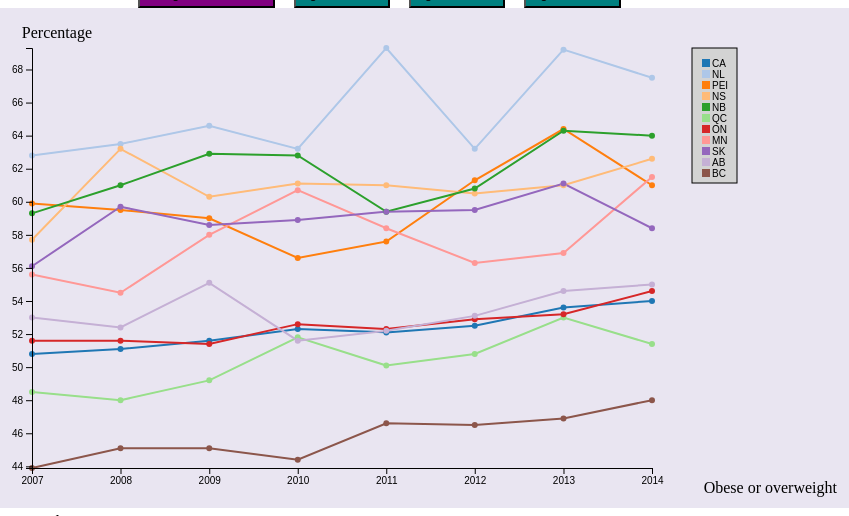
D3 v4 page, settled after 480 driven frames (8 s of simulated time); the page loaded 1 data file(s).


// ── obesityLevels.js
//Width and height
var w = 1000;
var h = 500;
var padding = 40;
var bool = false;

var dataset, nestedData, xScale, yScale, xAxis, yAxis; //Empty, for now

//For converting strings to Dates
var parseTime = d3.timeParse("%Y");

//For converting Dates to strings
var formatTime = d3.timeFormat("%b %e");

//Function for converting CSV values from strings to Dates and numbers
var rowConverter = function (d) {
  return {
    symbol: d.symbol,
    when: parseTime(d.date),
    level: parseFloat(d.level),
	level2: parseFloat(d.level4),
    level3: parseFloat(d.level3),
    level4: parseFloat(d.level4),
    male: parseFloat(d.male),
    female: parseFloat(d.female),
    maleCategory2: parseFloat(d.maleCategory2),
    femaleCategory2: parseFloat(d.femaleCategory2),
    maleCategory3: parseFloat(d.maleCategory3),
    femaleCategory3: parseFloat(d.femaleCategory3),
	maleCategory4: parseFloat(d.maleCategory4),
	femaleCategory4: parseFloat(d.femaleCategory4),
  };
};

var svg;
//New
var lineGen = d3
  .line()
  .x(function (d) {
    return xScale(d.when);
  })
  .y(function (d) {
    return yScale(d.level);
  });
// Note an ordinal scale can have an implicit domain
var symbolScale = d3.scaleOrdinal(d3.symbols);

var colorScale = d3.scaleOrdinal(d3.schemeCategory20);

//Load in the data for all ages 12 and over
d3.csv("cansim.csv", rowConverter, function (data) {
  nestedData = d3
    .nest()
    .key(function (d) {
      return d.symbol;
    })
    .entries(data);

  //Copy data into global dataset
  dataset = data;

  //Create scale functions
  xScale = d3
    .scaleTime()
    .domain(
      d3.extent(dataset, function (d) {
        return d.when;
      })
    )
    .range([padding, w - padding - 300]);

  yScale = d3
    .scaleLinear()
    .domain(
      d3.extent(dataset, function (d) {
        return d.level;
      })
    )
    .range([h - padding, padding]);

  //Define X axis
  xAxis = d3.axisBottom().scale(xScale);

  //Define Y axis
  yAxis = d3.axisLeft().scale(yScale);

  lineGen = d3
    .line()
    .x(function (d) {
      return xScale(d.when);
    })
    .y(function (d) {
      return yScale(d.level);
    });

  lineGen2 = d3
    .line()
    .x(function (d) {
      return xScale(d.when);
    })
    .y(function (d) {
      return yScale(d.level2);
    });

  lineGen3 = d3
    .line()
    .x(function (d) {
      return xScale(d.when);
    })
    .y(function (d) {
      return yScale(d.level3);
    });

    lineGen4 = d3
    .line()
    .x(function (d) {
      return xScale(d.when);
    })
    .y(function (d) {
      return yScale(d.level4);
    });

  //Create SVG element
  svg = d3.select("#graph").append("svg").attr("width", w).attr("height", h);

  svg
    .selectAll("path")
    .data(nestedData)
    .enter()
    .append("path")

    .attr("class", "line")

    .style("stroke", function (d) {
      return colorScale(d.key);
    })
    .attr("d", function (d) {
      return lineGen(d.values);
    })
    .on("mouseover", function (d) {
      d3.select(this).style("stroke-width", "6px");

      var circleUnderMouse = this;
      d3.selectAll("path")
        .transition()
        .style("opacity", function () {
          return this === circleUnderMouse ? 1.0 : 0.2;
        });
      d3.selectAll("circle").transition().style("opacity", 0.2);
    })
    .on("mouseout", function (d) {
      d3.select(this).style("stroke-width", "2px");

      d3.selectAll("path").transition().style("opacity", 1.0);
      d3.selectAll("circle").transition().style("opacity", 1.0);
    });
  //create circles
  svg
    .selectAll("circle")
    .data(data)
    .enter()
    .append("circle")
    .attr("fill", function (d) {
      return colorScale(d.symbol);
    })
    .attr("cx", function (d) {
      return xScale(d.when);
    })
    .attr("cy", function (d) {
      return yScale(d.level);
    })
    .attr("r", 3)
    .on("mouseover", function (d) {
      d3.select(this).attr("r", 5);

      //Get this bar's x/y values, then augment for the tooltip
      var xPosition = parseFloat(d3.select(this).attr("cx")) + 140;
      var yPosition = parseFloat(d3.select(this).attr("cy")) + 50;

      //Update the tooltip position and value
      d3.select("#tooltip")
        .style("left", xPosition + "px")
        .style("top", yPosition + "px")
        .select("#value")
        .html(
          "Percentage: " +
            d.level +
            "%" +
            "<br/>" +
            "Male: " +
            d.male +
            "%" +
            "<br/>" +
            "Female: " +
            d.female +
            "%" +
            "<br/>" +
            " Province: " +
            d.symbol +
            "<br/>" +
            "Year: "+
            d.date
        );

      //Show the tooltip
      d3.select("#tooltip").classed("hidden", false);
    })
    .on("mouseout", function () {
      d3.select(this).attr("r", 3);
      //Hide the tooltip
      d3.select("#tooltip").classed("hidden", true);
    });

  //Create X axis
  svg
    .append("g")
    .attr("class", "x axis")
    .attr("transform", "translate(0," + (h - padding) + ")")
    .call(xAxis);

  //Create Y axis
  svg
    .append("g")
    .attr("class", "y axis")
    .attr("transform", "translate(" + padding + ",0)")
    .call(yAxis);

  //add x axis title
  svg
    .append("text")
    .attr("class", "xAxis title")
    .attr("text-anchor", "end")
    .attr("x", w - 155)
    .attr("y", h - 15)
    .text("Obese or overweight");

  //add y axis title
  svg
    .append("text")
    .attr("class", "yAxis title")
    .attr("text-anchor", "end")
    .attr("x", w - 900)
    .attr("y", h - 470)
    .text("Percentage");

  // A simple legend based on an ordinal scale
  var legend = svg
    .append("g")
    .attr("class", "legend")
    .attr("transform", "translate(" + (w - 300) + "," + padding + ")");
  legend
    .append("rect")
    .attr("class", "legend-rect")
    .attr("width", "45")
    .attr("height", "135");
  var legendgroups = legend
    .selectAll("g")
    .data(nestedData)
    .enter()
    .append("g")
    .attr("transform", function (d, i) {
      return "translate(" + 10 + "," + (i + 1) * 11 + ")";
    });
  legendgroups
    .append("text")
    .text(function (d) {
      return d.key;
    })
    .attr("x", 10)
    .attr("y", 8);
  legendgroups
    .append("rect")
    .attr("fill", function (d) {
      return colorScale(d.key);
    })
    .attr("height", 8)
    .attr("width", 8);
});

var update = function () {
  d3.select("#button2").style("background", "purple");
  d3.select("#button").style("background", "teal");
  d3.select("#button3").style("background", "teal");
  d3.select("#button4").style("background", "teal");

  d3.csv("ca.csv", rowConverter, function (data) {
    var nestedData2 = d3
      .nest()
      .key(function (d) {
        return d.symbol;
      })
      .entries(data);

    //Copy data into global dataset
    var dataset2 = data;
    console.log(dataset2);
    xScale.domain(
      d3.extent(dataset2, function (d) {
        return d.when;
      })
    );
    yScale.domain(
      d3.extent(dataset2, function (d) {
        return d.level;
      })
    );

    svg
      .selectAll("circle")
      .data(data)
      .transition()
      .duration(1000)
      .delay(200)
      .attr("cx", function (d) {
        return xScale(d.when);
      })
      .attr("cy", function (d) {
        return yScale(d.level);
      });
    svg
      .selectAll("circle")
      .on("mouseover", function (d) {
        d3.select(this).attr("r", 5);

        //Get this bar's x/y values, then augment for the tooltip
        var xPosition = parseFloat(d3.select(this).attr("cx")) + 140;
        var yPosition = parseFloat(d3.select(this).attr("cy")) + 50;

        //Update the tooltip position and value
        //Update the tooltip position and value
        d3.select("#tooltip")
          .style("left", xPosition + "px")
          .style("top", yPosition + "px")
          .select("#value")
          .html(
            "Percentage: " +
              d.level +
              "%" +
              "<br/>" +
              "Male: " +
              d.male +
              "%" +
              "<br/>" +
              "Female: " +
              d.female +
              "%" +
              "<br/>" +
              " Province: " +
              d.symbol
          );

        //Show the tooltip
        d3.select("#tooltip").classed("hidden", false);
      })
      .on("mouseout", function () {
        d3.select(this).attr("r", 3);
        //Hide the tooltip
        d3.select("#tooltip").classed("hidden", true);
      });
    svg
      .selectAll("path")
      .data(nestedData2)
      .transition()
      .duration(1000)
      .delay(200)
      .style("stroke", function (d) {
        return colorScale(d.key);
      })
      .attr("d", function (d) {
        return lineGen(d.values);
      });

    //Update X axis
    svg.select(".x.axis").transition().duration(1000).call(xAxis);

    //Update Y axis
    svg.select(".y.axis").transition().duration(1000).call(yAxis);
  });
};

var update2 = function () {
  d3.select("#button2").style("background", "teal");
  d3.select("#button3").style("background", "teal");
  d3.select("#button").style("background", "purple");
  d3.select("#button4").style("background", "teal");

  xScale.domain(
    d3.extent(dataset, function (d) {
      return d.when;
    })
  );
  yScale.domain(
    d3.extent(dataset, function (d) {
      return d.level4;
    })
  );

  svg
    .selectAll("circle")
    .data(dataset)
    .transition()
    .duration(1000)
    .delay(200)
    .attr("cx", function (d) {
      return xScale(d.when);
    })
    .attr("cy", function (d) {
      return yScale(d.level4);
    });

  svg
    .selectAll("circle")
    .on("mouseover", function (d) {
      d3.select(this).attr("r", 5);

      //Get this bar's x/y values, then augment for the tooltip
      var xPosition = parseFloat(d3.select(this).attr("cx")) + 140;
      var yPosition = parseFloat(d3.select(this).attr("cy")) + 50;

      //Update the tooltip position and value
      d3.select("#tooltip")
        .style("left", xPosition + "px")
        .style("top", yPosition + "px")
        .select("#value")
        .html(
          "Percentage: " +
		  d.level4+
            "%" +
            "<br/>" +
            "Male: " +
            d.maleCategory4 +
            "%" +
            "<br/>" +
            "Female: " +
            d.femaleCategory4 +
            "%" +
            "<br/>" +
            " Province: " +
            d.symbol
        );

      //Show the tooltip
      d3.select("#tooltip").classed("hidden", false);
    })
    .on("mouseout", function () {
      d3.select(this).attr("r", 3);
      //Hide the tooltip
      d3.select("#tooltip").classed("hidden", true);
    });
  svg
    .selectAll("path")
    .data(nestedData)
    .transition()
    .duration(1000)
    .delay(200)
    .style("stroke", function (d) {
      return colorScale(d.key);
    })
    .attr("d", function (d) {
      return lineGen(d.values);
    });

  //Update X axis
  svg.select(".x.axis").transition().duration(1000).call(xAxis);

  //Update Y axis
  svg.select(".y.axis").transition().duration(1000).call(yAxis);
};
var update3 = function () {
  d3.select("#button2").style("background", "teal");
  d3.select("#button").style("background", "teal");
  d3.select("#button4").style("background", "teal");
  d3.select("#button3").style("background", "purple");

  xScale.domain(
    d3.extent(dataset, function (d) {
      return d.when;
    })
  );
  yScale.domain(
    d3.extent(dataset, function (d) {
      return d.level2;
    })
  );
  svg
    .selectAll("circle")
    .data(dataset)
    .transition()
    .duration(1000)
    .delay(200)
    .attr("cx", function (d) {
      return xScale(d.when);
    })
    .attr("cy", function (d) {
      return yScale(d.level2);
    });
  svg
    .selectAll("circle")
    .on("mouseover", function (d) {
      d3.select(this).attr("r", 5);

      //Get this bar's x/y values, then augment for the tooltip
      var xPosition = parseFloat(d3.select(this).attr("cx")) + 140;
      var yPosition = parseFloat(d3.select(this).attr("cy")) + 50;

      //Update the tooltip position and value
      d3.select("#tooltip")
        .style("left", xPosition + "px")
        .style("top", yPosition + "px")
        .select("#value")
        .html(
          "Percentage: " +
            d.level2 +
            "%" +
            "<br/>" +
            "Male: " +
            d.maleCategory2 +
            "%" +
            "<br/>" +
            "Female: " +
            d.femaleCategory2 +
            "%" +
            "<br/>" +
            " Province: " +
            d.symbol
        );

      //Show the tooltip
      d3.select("#tooltip").classed("hidden", false);
    })
    .on("mouseout", function () {
      d3.select(this).attr("r", 3);
      //Hide the tooltip
      d3.select("#tooltip").classed("hidden", true);
    });

  svg
    .selectAll("path")
    .data(nestedData)
    .transition()
    .duration(1000)
    .delay(200)
    .style("stroke", function (d) {
      return colorScale(d.key);
    })
    .attr("d", function (d) {
      return lineGen2(d.values);
    });

  //Update X axis
  svg.select(".x.axis").transition().duration(1000).call(xAxis);

  //Update Y axis
  svg.select(".y.axis").transition().duration(1000).call(yAxis);
};

var update4 = function () {
  d3.select("#button").style("background", "teal");
  d3.select("#button4").style("background", "purple");
  d3.select("#button2").style("background", "teal");
  d3.select("#button3").style("background", "teal");

  xScale.domain(
    d3.extent(dataset, function (d) {
      return d.when;
    })
  );
  yScale.domain(
    d3.extent(dataset, function (d) {
      return d.level3;
    })
  );
  svg
    .selectAll("circle")
    .data(dataset)
    .transition()
    .duration(1000)
    .delay(200)
    .attr("cx", function (d) {
      return xScale(d.when);
    })
    .attr("cy", function (d) {
      return yScale(d.level3);
    });
  svg
    .selectAll("circle")
    .on("mouseover", function (d) {
      d3.select(this).attr("r", 5);

      //Get this bar's x/y values, then augment for the tooltip
      var xPosition = parseFloat(d3.select(this).attr("cx")) + 140;
      var yPosition = parseFloat(d3.select(this).attr("cy")) + 50;

      //Update the tooltip position and value
      d3.select("#tooltip")
        .style("left", xPosition + "px")
        .style("top", yPosition + "px")
        .select("#value")
        .html(
          "Percentage: " +
            d.level3 +
            "%" +
            "<br/>" +
            "Male: " +
            d.maleCategory3 +
            "%" +
            "<br/>" +
            "Female: " +
            d.femaleCategory3 +
            "%" +
            "<br/>" +
            " Province: " +
            d.symbol
        );

      //Show the tooltip
      d3.select("#tooltip").classed("hidden", false);
    })
    .on("mouseout", function () {
      d3.select(this).attr("r", 3);
      //Hide the tooltip
      d3.select("#tooltip").classed("hidden", true);
    });
  svg
    .selectAll("path")
    .data(nestedData)
    .transition()
    .duration(1000)
    .delay(200)
    .style("stroke", function (d) {
      return colorScale(d.key);
    })
    .attr("d", function (d) {
      return lineGen3(d.values);
    });

  //Update X axis
  svg.select(".x.axis").transition().duration(1000).call(xAxis);

  //Update Y axis
  svg.select(".y.axis").transition().duration(1000).call(yAxis);
};


### data: cansim.csv
symbol, date, num, level, level2, level3, male, female, maleCategory2, femaleCategory2, maleCategory3, femaleCategory3, level4, maleCategory4, femaleCategory4
CA, 2007, 12132327, 50.8, 51.2, 58.3, 58.7, 42.9, 50, 30.4, 63.1, 39.2, 42.9, 63, 59.1
CA, 2008, 12389673, 51.1, 51.8, 58.1, 58.6, 43.5, 47.9, 32, 62.3, 40.9, 43.4, 65.6, 57.6
CA, 2009, 12731188, 51.6, 52.8, 59, 59.2, 43.9, 46.8, 31.1, 63.6, 41.4, 43, 67.2, 59.2
CA, 2010, 13099396, 52.3, 52.7, 60.8, 60.9, 43.7, 48.3, 32.1, 64.3, 40.3, 43.4, 70.1, 58.7
CA, 2011, 13211116, 52.1, 54.3, 59.6, 60.1, 44.2, 47.3, 32.5, 64.1, 44.4, 42.4, 68.9, 55.7
CA, 2012, 13485120, 52.5, 52.8, 59.9, 59.9, 45, 48.9, 32.7, 63.1, 41.8, 44.8, 67.7, 60.5
CA, 2013, 13941347, 53.6, 56.6, 60.7, 62, 45.1, 49.6, 32.1, 69.4, 43.3, 43.5, 67, 59.9
CA, 2014, 14222521, 54, 54.5, 61.8, 61.8, 46.2, 49.8, 33.3, 65.7, 43.2, 45.7, 69.9, 62.1
NL, 2007, 238457, 62.8, 58.1, 68.8, 66.2, 59.5, 54.3, 53.2, 64, 52.5, 61.5, 80.3, 72.8
NL, 2008, 240811, 63.5, 71.2, 69.4, 69.3, 58, 52.4, 48.8, 87.7, 52.1, 49.9, 67.8, 73.1
NL, 2009, 248880, 64.6, 69.1, 73.1, 75.7, 53.9, 65.8, 31.2, 82, 56.2, 51.6, 79.3, 74.3
NL, 2010, 243231, 63.2, 63.6, 67.2, 69.1, 57.6, 55.6, 54.6, 74.6, 52.9, 58.8, 77.1, 65.3
NL, 2011, 265177, 69.3, 72.3, 74, 77, 61.9, 67.4, 60.2, 87.4, 59.8, 61.6, 76.2, 65.7
NL, 2012, 243825, 63.2, 70.6, 70.1, 72.4, 54.2, 63, 35.8, 83, 58, 48.9, 71.2, 68.8
NL, 2013, 266823, 69.2, 73, 77, 75, 63.6, 64.6, 54.8, 83.7, 63.4, 57.6, 76.7, 72.6
NL, 2014, 272818, 67.5, 76.3, 73.7, 72.6, 62.4, 60.9, 57.2, 84.7, 68.7, 52.5, 72.2, 61.3
PEI, 2007, 59941, 59.9, 64.8, 63.6, 69.3, 50.8, 65.8, 44.2, 73.8, 52, 51.3, 68.3, 56.2
PEI, 2008, 60371, 59.5, 69.9, 63.9, 67.2, 52.1, 55.3, 34.6, 78.9, 61.3, 44.7, 67.4, 60.4
PEI, 2009, 58943, 59, 62.8, 63.8, 68.3, 50.5, 51.7, 46.1, 75.9, 49.8, 50.4, 77.3, 55.6
PEI, 2010, 58396, 56.6, 60, 58.4, 67.1, 46.1, 53, 38.1, 64.9, 53.9, 51.4, 83.4, 46.3
PEI, 2011, 60836, 57.6, 51.2, 66.2, 67.2, 48, 52, 32.2, 68.9, 32.1, 55.4, 80.7, 79.7
PEI, 2012, 66801, 61.3, 63.8, 64.8, 70.7, 52.6, 68.2, 32, 67.4, 60.4, 55.3, 76.5, 65.4
PEI, 2013, 68979, 64.4, 52.2, 74.2, 71, 58, 51.7, 55.5, 51.7, 52.6, 66.8, 109.6, 65.9
PEI, 2014, 65238, 61, 67.6, 64.2, 63, 59.1, 47.6, 45.7, 77, 59.5, 51.2, 64.4, 72.1
NS, 2007, 238457, 57.7, 57.2, 65.2, 65.5, 50.5, 56.8, 39.1, 69.7, 46, 50.7, 70, 66.4
NS, 2008, 240811, 63.2, 66.5, 68.5, 66.2, 60.3, 63.1, 54.3, 68.8, 64.3, 54.6, 66.7, 62.3
NS, 2009, 248880, 60.3, 58.3, 66.8, 66.9, 54.1, 54.5, 44, 76.8, 41.4, 55.8, 69.4, 76.9
NS, 2010, 243231, 61.1, 62.8, 68.2, 68.1, 54.6, 63, 39, 73.5, 52.6, 52.3, 67.8, 72.2
NS, 2011, 265177, 61, 63.7, 69.8, 67.9, 54.5, 54.5, 42.9, 73.4, 55.1, 49.5, 75.8, 65.5
NS, 2012, 243825, 60.5, 56.2, 68.7, 69.5, 52.1, 61.1, 42.8, 70.8, 42.8, 56.6, 76.6, 70.7
NS, 2013, 266823, 61, 58.9, 70.2, 64.2, 58.1, 53.2, 51.8, 59.8, 58.2, 53.9, 79.6, 64.3
NS, 2014, 272818, 62.6, 66.6, 69.1, 68.5, 57.1, 55, 48.8, 76.5, 56.8, 52.1, 74, 65.7
NB, 2007, 59941, 59.3, 65.9, 65, 65.7, 53.3, 57.7, 41.1, 71.4, 60.8, 47, 68, 58
NB, 2008, 60371, 61, 63.1, 68.4, 69.1, 53.1, 63.4, 44.9, 72.2, 53.8, 51.5, 71.7, 60.6
NB, 2009, 58943, 62.9, 67.2, 67.9, 67.3, 58.9, 62.9, 50, 76.7, 59.1, 53.6, 62.3, 67.6
NB, 2010, 58396, 62.8, 60.1, 71.5, 66, 59.7, 53.5, 52.3, 63.3, 56.9, 56.8, 81.2, 69.9
NB, 2011, 60836, 59.4, 55.3, 68.4, 63.1, 55.8, 49.8, 50.1, 62.7, 48.3, 54.5, 76.8, 69
NB, 2012, 66801, 60.8, 67.7, 69.8, 69.7, 52.4, 50.3, 33.8, 80, 54.9, 44.9, 78.8, 68.5
NB, 2013, 68979, 64.3, 70.4, 69.9, 68.8, 60.1, 56.8, 48, 71.7, 69.2, 52.6, 77.9, 63.1
NB, 2014, 65238, 64, 65.8, 71.5, 70, 58.2, 56, 46.9, 71.4, 59.5, 54.7, 82.6, 68.2
QC, 2007, 238457, 48.5, 50.5, 56, 55.8, 41.4, 45.1, 25.8, 62, 38.5, 39, 60.3, 59.9
QC, 2008, 240811, 48, 48.4, 54.3, 56, 40.1, 43.7, 28.2, 60.3, 36.5, 41.3, 64, 55.6
QC, 2009, 248880, 49.2, 50.7, 56.5, 56.3, 42.1, 43.8, 25.6, 59.7, 41.4, 40.4, 65.4, 59.3
QC, 2010, 243231, 51.8, 53.2, 59.5, 60.7, 42.8, 47.7, 32.2, 66.8, 38, 42.7, 67.6, 58.2
QC, 2011, 265177, 50.1, 51.6, 57.4, 58, 42.3, 47.8, 26.3, 61.2, 41.8, 41.3, 65, 58.8
QC, 2012, 243825, 50.8, 50.6, 59.2, 58, 43.6, 43.6, 30.8, 64.1, 35.6, 42.6, 66.3, 64.4
QC, 2013, 266823, 53, 57.7, 58.5, 61.2, 44.8, 48.4, 34, 73.8, 40.3, 42.8, 61.4, 60.1
QC, 2014, 272818, 51.4, 51, 58.4, 59.3, 43.4, 48.7, 28.6, 62.8, 38.2, 44.8, 66.4, 63.4
ON, 2007, 59941, 51.6, 52, 59.5, 59.6, 43.6, 49.5, 30.4, 63.3, 40.3, 43.3, 66, 60.1
ON, 2008, 60371, 51.6, 52.9, 58.6, 59.3, 43.9, 47.4, 30.7, 63.4, 41.7, 43.3, 67.1, 59.3
ON, 2009, 58943, 51.4, 51.1, 59.2, 58.7, 44.1, 46, 31.8, 61.8, 39.9, 43.9, 68.3, 60.6
ON, 2010, 58396, 52.6, 52.7, 61.3, 60.9, 44.3, 48.3, 31.3, 63.7, 41.4, 43.8, 70.7, 60.2
ON, 2011, 60836, 52.3, 54.4, 59.9, 59.9, 44.8, 45.8, 34.7, 63.1, 46.2, 42.6, 70.8, 53.5
ON, 2012, 66801, 52.9, 52, 60.3, 60.7, 45.2, 50.1, 35.3, 62.2, 41.6, 46.4, 69.8, 58.7
ON, 2013, 68979, 53.2, 53.4, 62.2, 61.6, 44.8, 48, 31.2, 66.3, 39.7, 44, 70.5, 63.5
ON, 2014, 65238, 54.6, 54, 63, 62.4, 46.9, 49.4, 33.9, 63.9, 44.3, 46.8, 73.9, 62.5
MN, 2007, 238457, 55.6, 55.3, 63.7, 62.7, 48.3, 52.5, 39.6, 72.9, 38.5, 47.8, 62.7, 66.8
MN, 2008, 240811, 54.5, 58.3, 61.6, 61.2, 47.7, 50.1, 36.6, 63.2, 53.5, 43.6, 70.3, 53
MN, 2009, 248880, 58, 63.3, 67.5, 65, 50.9, 53.3, 31.1, 68.6, 57.9, 43.2, 73.1, 63.7
MN, 2010, 243231, 60.7, 66, 67.6, 68.5, 52.9, 61.9, 46.5, 70, 61.5, 48.5, 73.6, 50.7
... 28 more rows